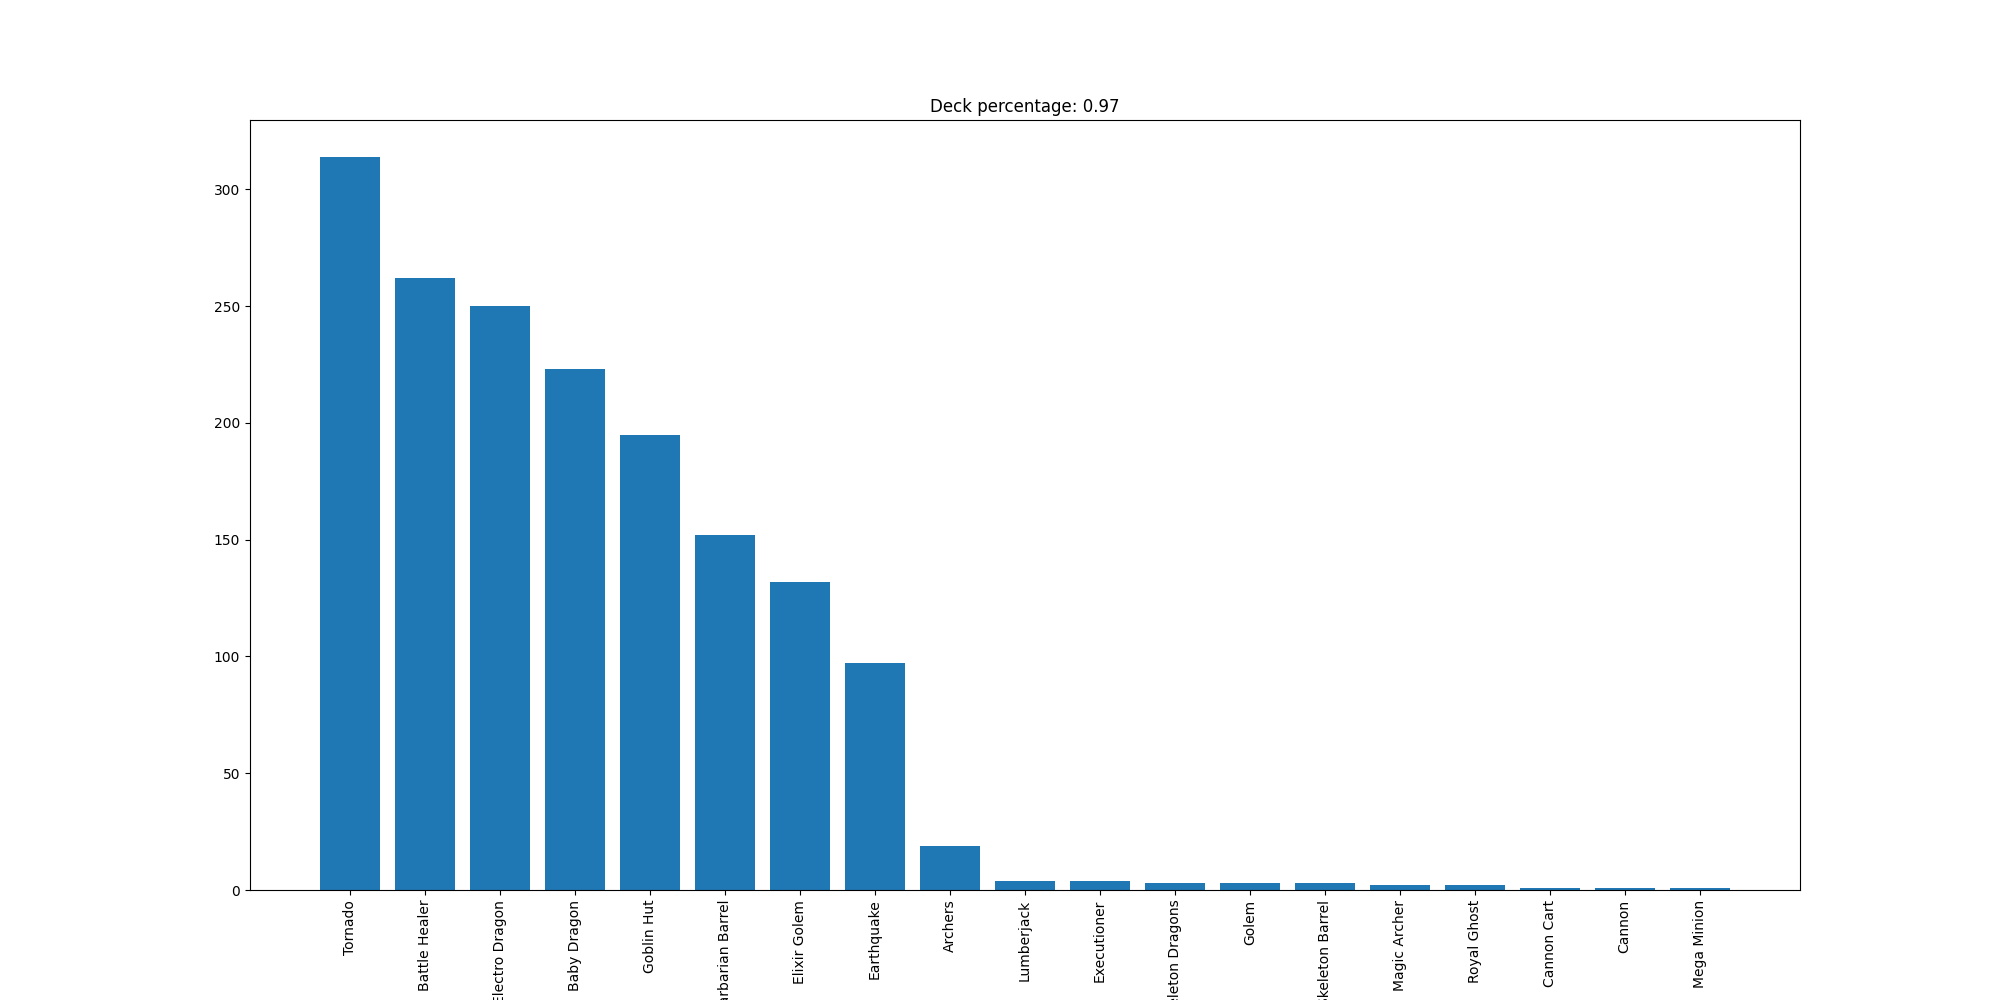

Source data for this figure (header and first rows):
Tornado, 314
Battle Healer, 262
Electro Dragon, 250
Baby Dragon, 223
Goblin Hut, 195
Barbarian Barrel, 152
Elixir Golem, 132
Earthquake, 97
Archers, 19
Lumberjack, 4
Executioner, 4
Skeleton Dragons, 3
Golem, 3
Skeleton Barrel, 3
Magic Archer, 2
Royal Ghost, 2
Cannon Cart, 1
Cannon, 1
Mega Minion, 1
